Image classification data set "parts" (rahualrai/parts_classification on GitHub). Class labels (5): connector, gear, plate, shaft, spring.

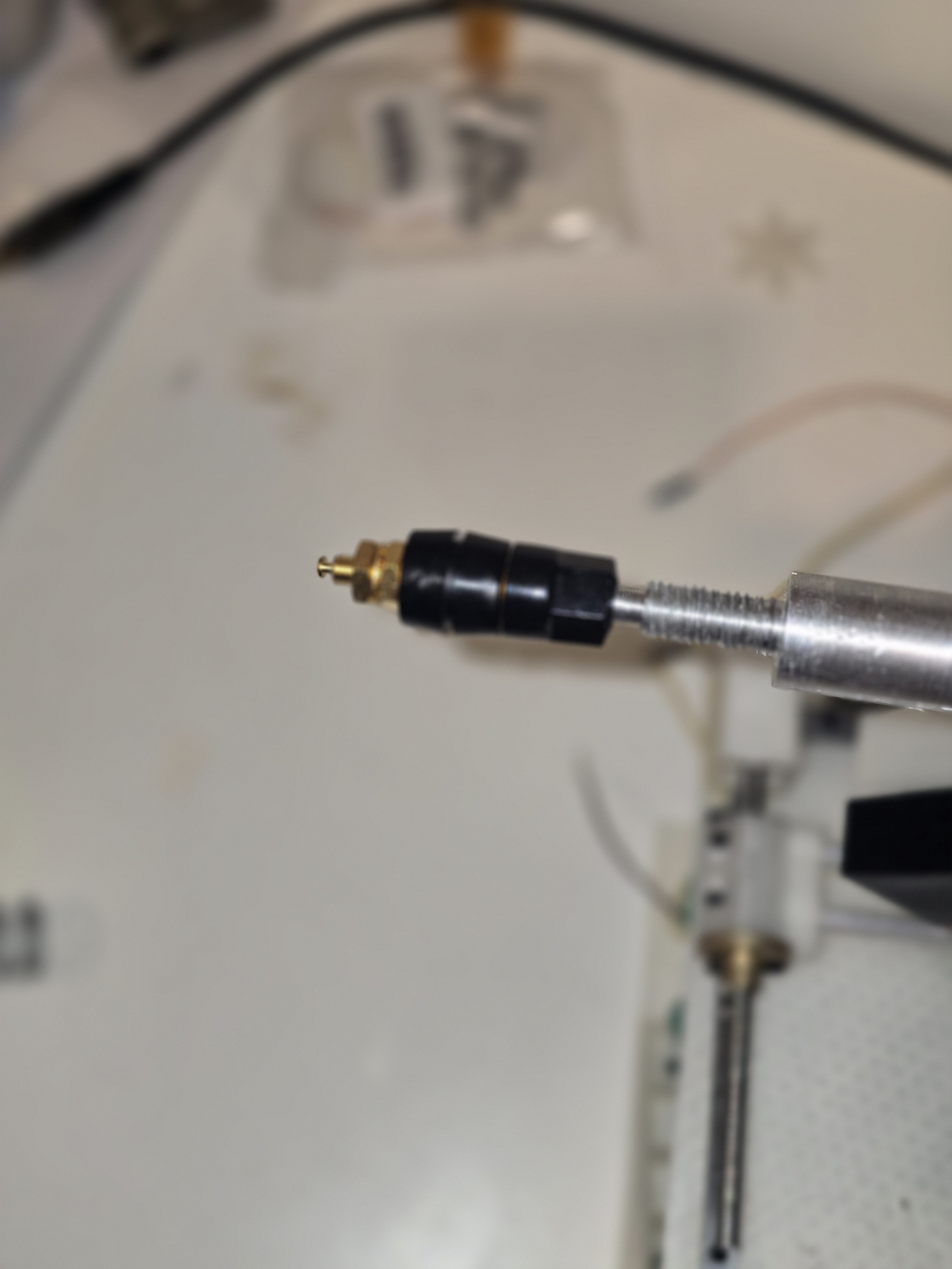
Label: connector

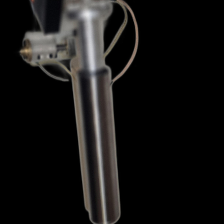
Label: shaft

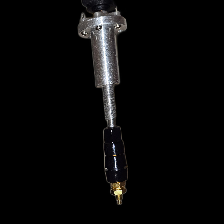
Label: connector

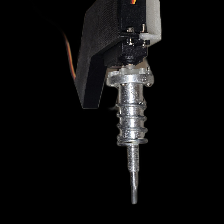
Label: spring

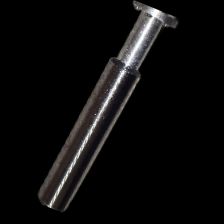
Label: shaft

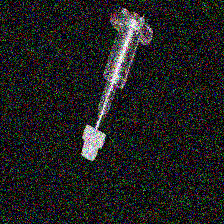
Label: gear
